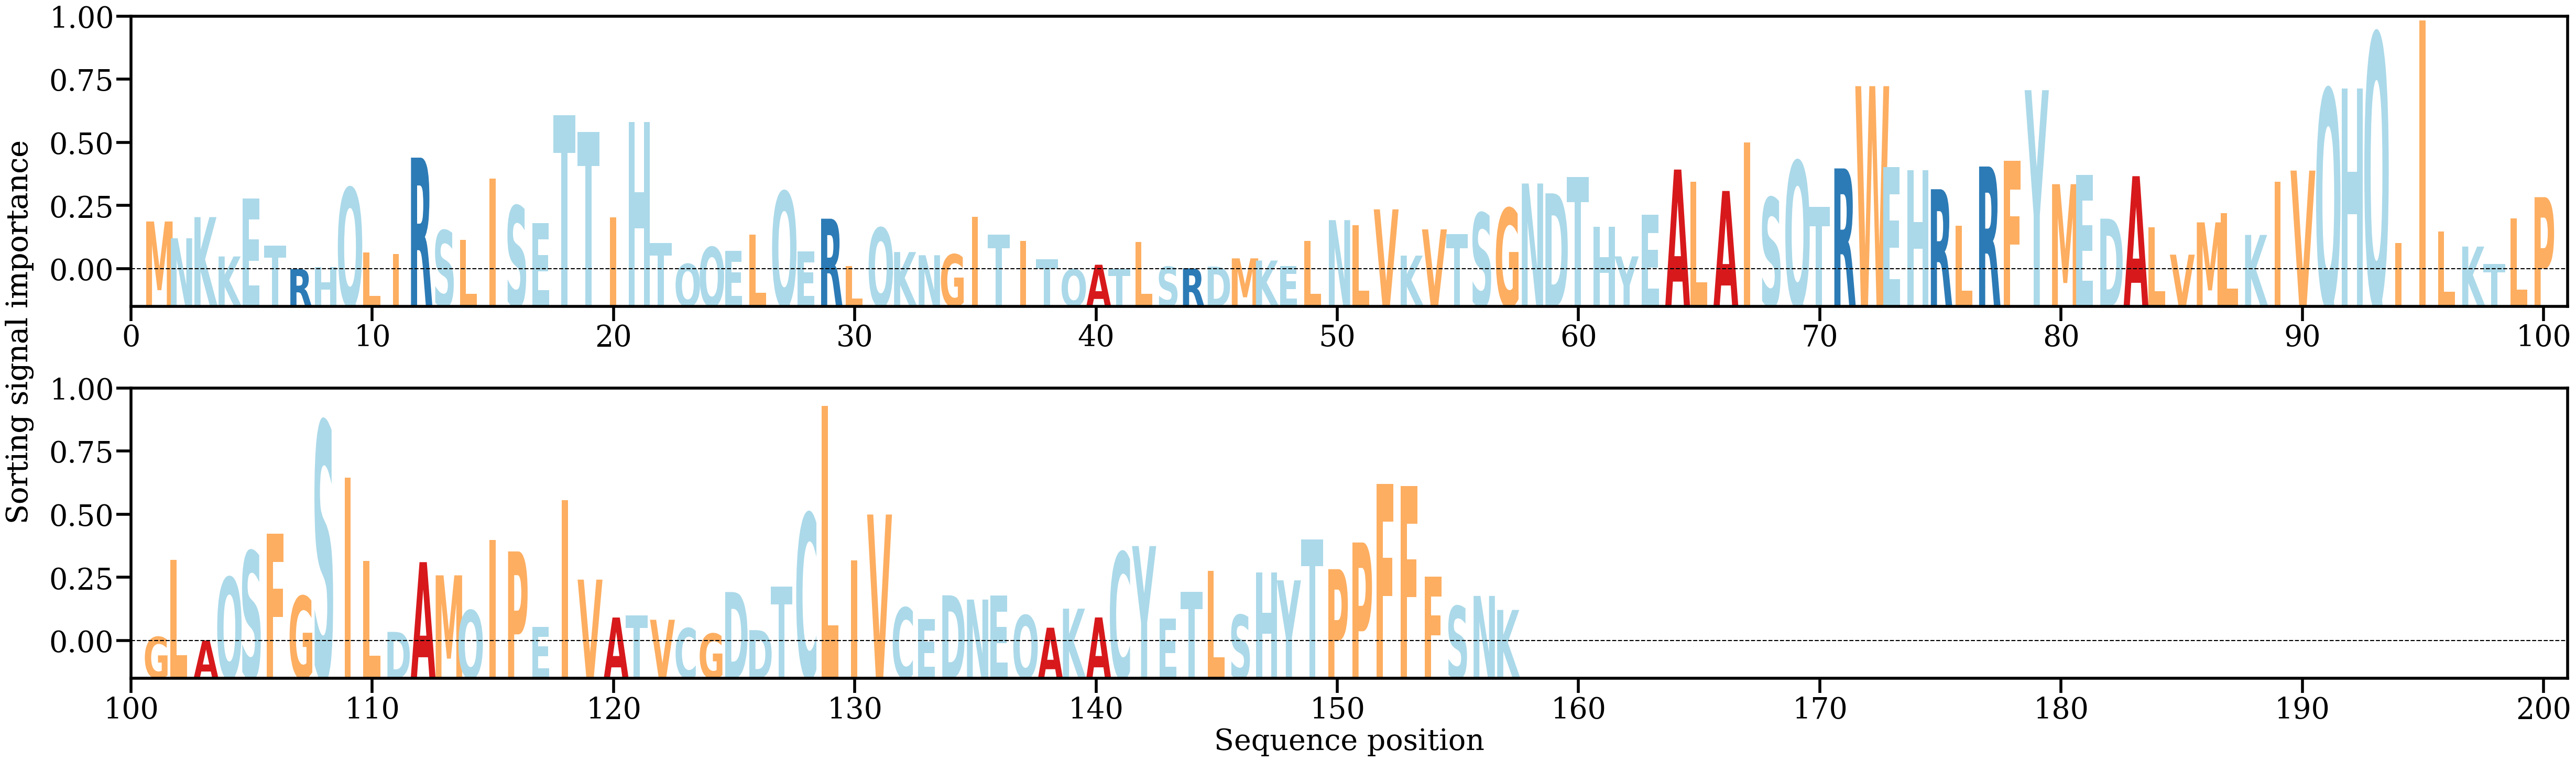

Data behind this chart, as committed beside it:
AA, Alpha
M, [0.00498726]
N, [0.00329006]
K, [0.00542705]
K, [0.00145309]
E, [0.00732104]
T, [0.00254548]
R, [0.00018448]
H, [0.00037986]
Q, [0.0083737]
L, [0.00185179]
I, [0.00170091]
R, [0.01143644]
S, [0.00408029]
L, [0.00310553]
I, [0.00932071]
S, [0.00656483]
E, [0.00480963]
T, [0.01569925]
T, [0.01403717]
I, [0.00538712]
H, [0.01504932]
T, [0.00281279]
Q, [0.00069819]
Q, [0.00240208]
E, [0.0020011]
L, [0.0036344]
Q, [0.00800549]
E, [0.0019631]
R, [0.00526666]
L, [0.00050935]
Q, [0.00434141]
K, [0.00189849]
N, [0.00157649]
G, [0.00166305]
I, [0.00544688]
T, [0.00367865]
I, [0.00301286]
T, [0.00115231]
Q, [0.00016078]
A, [0.00061522]
T, [0.00021425]
L, [0.00293714]
S, [0.00041513]
R, [0.00025628]
D, [0.00042185]
M, [0.00126029]
K, [0.00103976]
E, [0.00049436]
L, [0.00303947]
N, [0.00512048]
L, [0.0046247]
V, [0.00620928]
K, [0.00153661]
V, [0.00418711]
T, [0.00370897]
S, [0.0058487]
G, [0.00631807]
N, [0.00882163]
D, [0.00782741]
T, [0.00946028]
... 97 more rows
